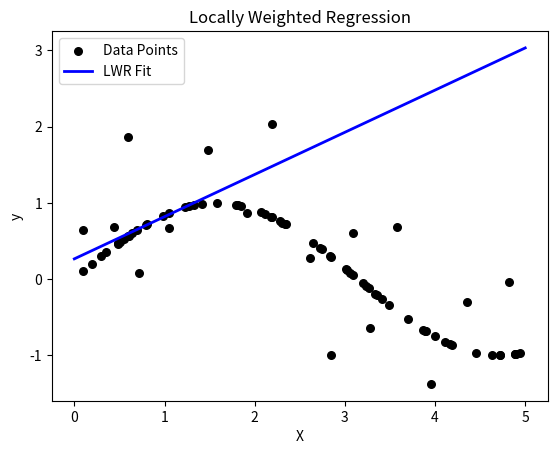

Reproduce this figure in Python.
#Implement the non-parametric Locally Weighted Regression algorithm in order to fit data points. 
#Select appropriate data set for your experiment and draw graphs.

import numpy as np
import matplotlib.pyplot as plt
# Seed for reproducibility
np.random.seed(0)
# Generate random dataset
X = np.sort(5 * np.random.rand(80, 1), axis=0)
y = np.sin(X).ravel()
y[::5] += 3 * (0.5 - np.random.rand(16))
# Locally Weighted Regression function
def locally_weighted_regression(query_point, X, y, tau=0.1):
 m = X.shape[0]
 # Calculate weights
 weights = np.exp(-((X - query_point) * 2).sum(axis=1) / (2 * tau * 2))
 W = np.diag(weights)

 # Add bias term to X
 X_bias = np.c_[np.ones((m, 1)), X]

 # Calculate theta using weighted least squares
 theta = np.linalg.inv(X_bias.T.dot(W).dot(X_bias)).dot(X_bias.T).dot(W).dot(y)

 # Predict for query_point
 x_query = np.array([1, query_point])
 prediction = x_query.dot(theta)
 return prediction
# Generate test points
X_test = np.linspace(0, 5, 100)
# Predict using locally weighted regression
predictions = [locally_weighted_regression(query_point, X, y, tau=0.1) for
query_point in X_test]
# Plot results
plt.scatter(X, y, color='black', s=30, marker='o', label='Data Points')
plt.plot(X_test, predictions, color='blue', linewidth=2, label='LWR Fit')
plt.xlabel('X')
plt.ylabel('y')
plt.title('Locally Weighted Regression')
plt.legend()
plt.show()
print('Deep Marathe - 53004230016')